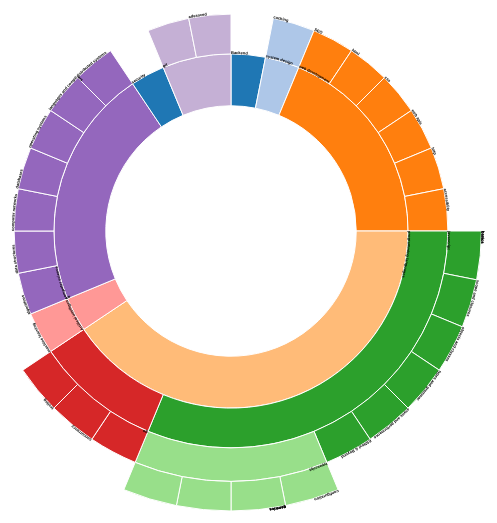
D3 v3 page, settled after 360 driven frames (6 s of simulated time); the page loaded 1 data file(s).


    var tooltip = d3.select("body").append("div")
        .attr("class", "tooltip")
        .style("opacity", 0);

    var w = 960,
        h = 700,
        r = Math.min(w, h) / 2.5,
        color = d3.scale.category20();
        console.log(d3.scale)

    var vis = d3.select("#chart").append("svg:svg")
        .attr("width", w)
        .attr("height", h)
        .append("svg:g")
        .attr("transform", "translate(" + w / 2 + "," + h / 2 + ")")


    d3.select('#chart > svg')
        .append('text')
        .attr('text-anchor', 'start')
        .attr('font-size', 4)
        .attr('font-weight', 'bold')
        .attr('font-family', 'helvetica')
        .attr("transform", "translate(" + w / 2 + "," + h / 2 + ")")
        .on('mouseover', (d) => {
            console.log(d)
        })

    var partition = d3.layout.partition()
        .sort(null)
        .size([2 * Math.PI, r * r])
        .value(function (d) { return 1; });

    var arc = d3.svg.arc()
        .startAngle(function (d) { return d.x; })
        .endAngle(function (d) { return d.x + d.dx; })
        .innerRadius(function (d) { return Math.sqrt(d.y); })
        .outerRadius(function (d) { return Math.sqrt(d.y + d.dy); });

    d3.json("tree.json", function (json) {
        console.log(vis.data([json]).selectAll("path")
            .data(partition.nodes).enter())
        var path = vis.data([json]).selectAll("path")
            .data(partition.nodes)
            .enter().append("svg:path")
            .attr("display", function (d) { return d.depth ? null : "none"; }) // hide inner ring
            .attr("d", arc)
            .attr("fill-rule", "evenodd")
            .attr("class", "node")
            .attr('id', (d) => _.snakeCase(d.label))
            .style("stroke", "#fff")
            .style("fill", function (d) { return color((d.children ? d : d.parent).label); })
            .on('mouseover', function (d, i) {
                d3.select(this).transition()
                    .duration('300')
                    .attr('opacity', '.85')
            })
            .on('mouseout', function (d, i) {
                d3.select(this).transition()
                    .duration('300')
                    .attr('opacity', '1')
            })
            .each(stash)
            .each(d => {
                d3.select('#chart > svg > text').append('textPath').attr('href', '#' + _.snakeCase(d.label)).text(d.label)
            })

        d3.select("#size").on("click", function () {
            path
                .data(partition.value(function (d) { return d.size; }))
                .transition()
                .duration(1500)
                .attrTween("d", arcTween);

            d3.select("#size").classed("active", true);
            d3.select("#count").classed("active", false);
        });

        d3.select("#count").on("click", function () {
            path
                .data(partition.value(function (d) { return 1; }))
                .transition()
                .duration(1500)
                .attrTween("d", arcTween);

            d3.select("#size").classed("active", false);
            d3.select("#count").classed("active", true);
        });
        var text = d3.selectAll(".node")

    });

    // Stash the old values for transition.
    function stash(d) {
        d.x0 = d.x;
        d.dx0 = d.dx;
    }

    // Interpolate the arcs in data space.
    function arcTween(a) {
        var i = d3.interpolate({ x: a.x0, dx: a.dx0 }, a);
        return function (t) {
            var b = i(t);
            a.x0 = b.x;
            a.dx0 = b.dx;
            return arc(b);
        };
    }


### data: tree.json
{
 "label": "",
 "children": [
  {
   "label": "Backend",
   "children": []
  },
  {
   "label": "system design",
   "children": [
    "{... 1 keys}"
   ],
   "tags": [],
   "resources": [
    "{... 3 keys}"
   ]
  },
  {
   "label": "web development",
   "children": [
    "{... 2 keys}",
    "{... 2 keys}",
    "{... 2 keys}",
    "{... 2 keys}",
    "{... 2 keys}",
    "{... 2 keys}"
   ]
  },
  {
   "label": "programming languages",
   "children": [
    "{... 2 keys}",
    "{... 2 keys}"
   ]
  },
  {
   "label": "Artifical intelligence",
   "children": [
    "{... 1 keys}"
   ]
  },
  {
   "label": "computer science",
   "children": [
    "{... 2 keys}",
    "{... 2 keys}",
    "{... 2 keys}",
    "{... 2 keys}",
    "{... 2 keys}",
    "{... 2 keys}",
    "{... 2 keys}"
   ]
  },
  {
   "label": "security",
   "children": []
  },
  {
   "label": "git",
   "children": [
    "{... 1 keys}",
    "{... 1 keys}"
   ]
  }
 ]
}